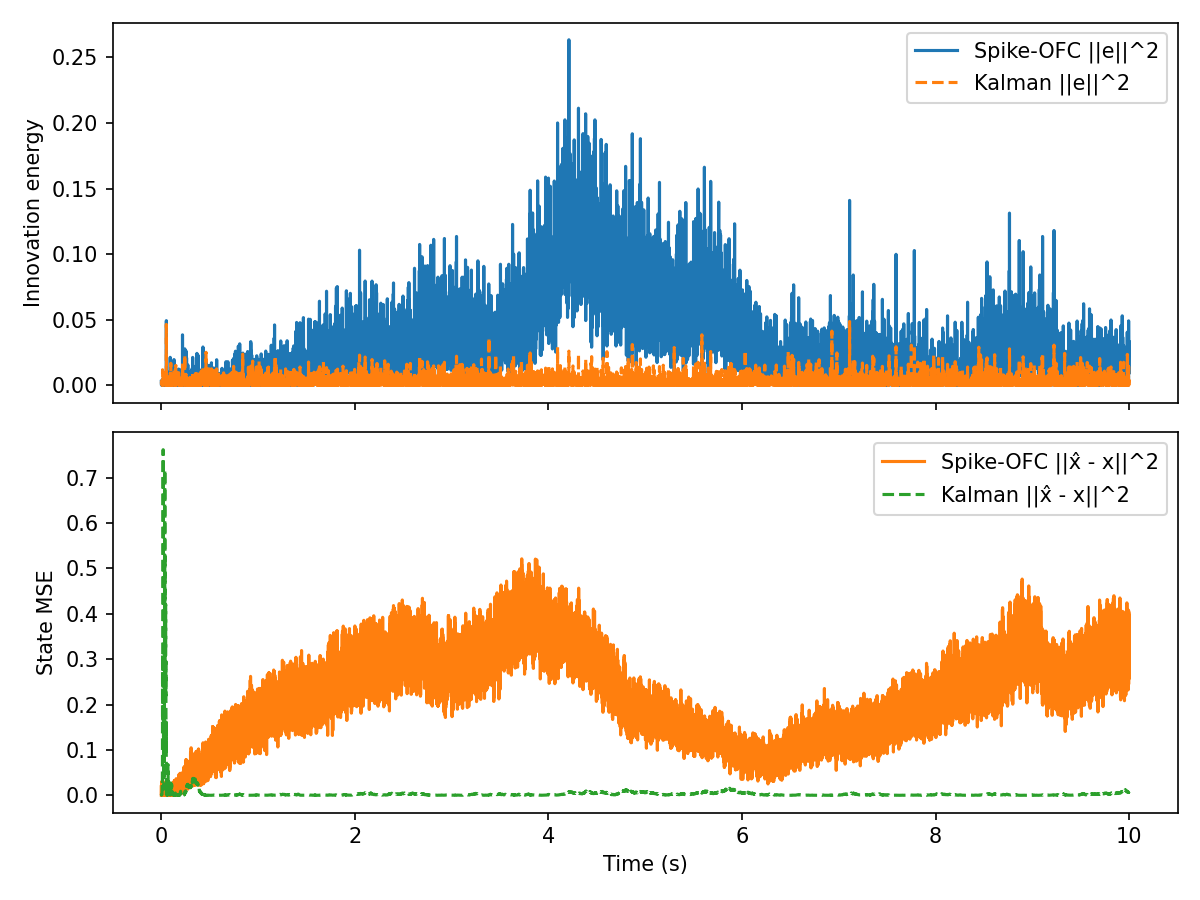

The table this chart was drawn from, first rows:
t, innovation, mse, firing_rate, r_norm, Ge_norm, kalman_innovation, kalman_mse
0.000000, 2.976885e-03, 4.012982e-04, 1.562500e+01, 1.000000e+00, 1.466045e-03, 2.976885e-03, 3.022917e-03
0.001000, 1.886085e-04, 2.202812e-02, 1.562500e+01, 1.413507e+00, 3.690176e-04, 2.475984e-03, 1.021829e-03
0.002000, 4.835233e-04, 3.058613e-04, 1.562500e+01, 1.730320e+00, 5.908471e-04, 1.198245e-03, 9.503804e-04
0.003000, 3.540805e-03, 2.065662e-02, 1.562500e+01, 1.997003e+00, 1.598886e-03, 3.169436e-03, 1.221255e-03
0.004000, 9.056270e-04, 1.491148e-03, 1.562500e+01, 2.231603e+00, 8.086137e-04, 2.736926e-03, 1.561279e-03
0.005000, 2.970969e-03, 2.679789e-02, 1.562500e+01, 2.443378e+00, 1.464588e-03, 9.251451e-04, 8.074620e-04
0.006000, 3.573464e-03, 3.075085e-02, 1.562500e+01, 2.637833e+00, 1.606243e-03, 4.701103e-04, 1.605766e-03
0.007000, 6.174066e-04, 1.283240e-02, 1.562500e+01, 2.818555e+00, 6.676549e-04, 2.284252e-03, 2.452793e-03
0.008000, 3.071215e-04, 9.675349e-04, 1.562500e+01, 2.988038e+00, 4.708922e-04, 3.092808e-04, 5.622203e-03
0.009000, 1.865438e-03, 2.595797e-02, 1.562500e+01, 3.148098e+00, 1.160531e-03, 3.141431e-03, 2.752339e-02
0.01, 1.419436e-05, 4.248538e-03, 1.562500e+01, 3.300108e+00, 1.012335e-04, 1.285069e-05, 2.424777e-02
0.011, 4.156096e-06, 2.317995e-02, 1.562500e+01, 3.445133e+00, 5.477838e-05, 1.563321e-04, 3.195031e-02
0.012, 7.674887e-04, 1.064224e-02, 1.562500e+01, 3.584022e+00, 7.443932e-04, 3.052734e-03, 8.993742e-02
0.013, 4.882018e-03, 2.782968e-02, 1.562500e+01, 3.717464e+00, 1.877440e-03, 1.188579e-02, 3.111180e-01
0.014, 2.822218e-03, 1.399235e-03, 1.562500e+01, 3.846026e+00, 1.427453e-03, 1.661813e-03, 2.093203e-01
0.015, 1.471433e-03, 3.187387e-02, 1.562500e+01, 3.970182e+00, 1.030710e-03, 9.383290e-04, 1.428650e-01
0.016, 1.812310e-04, 7.548315e-03, 1.562500e+01, 4.090334e+00, 3.617285e-04, 4.431747e-04, 1.878158e-01
0.017, 2.394062e-03, 2.912914e-02, 1.562500e+01, 4.206827e+00, 1.314722e-03, 4.671396e-03, 3.875277e-01
0.018, 1.646993e-03, 1.958526e-03, 1.562500e+01, 4.319955e+00, 1.090467e-03, 1.522499e-03, 5.404583e-01
0.019, 3.732773e-03, 2.412547e-02, 1.562500e+01, 4.429978e+00, 1.641656e-03, 2.224175e-03, 7.617115e-01
0.02, 9.277030e-04, 4.579561e-04, 1.562500e+01, 4.537122e+00, 8.184099e-04, 3.694914e-03, 4.819628e-01
0.021, 2.753576e-04, 1.619484e-02, 1.562500e+01, 4.641587e+00, 4.458769e-04, 1.391425e-03, 3.399628e-01
0.022, 3.177758e-03, 2.159070e-04, 1.562500e+01, 4.743549e+00, 1.514701e-03, 3.872553e-03, 1.559252e-01
0.023, 7.688318e-04, 9.419434e-04, 1.562500e+01, 4.843168e+00, 7.450442e-04, 9.425393e-04, 8.988947e-02
0.024, 1.709250e-05, 1.199809e-02, 1.562500e+01, 5.135341e+00, 1.110885e-04, 4.745716e-04, 1.349793e-01
0.025, 7.372461e-03, 1.917720e-03, 1.562500e+01, 5.226759e+00, 2.307133e-03, 3.791097e-03, 3.126992e-02
0.026, 3.748809e-03, 8.117030e-03, 1.562500e+01, 5.499680e+00, 1.645179e-03, 3.745768e-04, 1.376080e-02
0.027, 6.130763e-03, 3.830778e-03, 1.562500e+01, 5.584444e+00, 2.103893e-03, 1.145045e-02, 1.957823e-01
0.028, 7.459384e-03, 8.360900e-03, 1.562500e+01, 5.667775e+00, 2.320694e-03, 4.403333e-03, 5.892259e-02
0.029, 4.195814e-04, 8.643447e-03, 1.562500e+01, 5.916271e+00, 5.503950e-04, 2.162546e-05, 6.607769e-02
0.03, 6.744495e-04, 1.001104e-02, 1.562500e+01, 6.155066e+00, 6.978163e-04, 3.961082e-04, 3.894513e-02
0.031, 1.687181e-04, 4.271822e-04, 1.562500e+01, 6.384639e+00, 3.490175e-04, 4.415130e-06, 4.189708e-02
0.032, 1.514650e-03, 6.770050e-03, 1.562500e+01, 6.606396e+00, 1.045737e-03, 1.815560e-03, 1.047439e-01
0.033, 5.396973e-03, 1.145576e-02, 1.562500e+01, 6.675119e+00, 1.973974e-03, 3.252051e-03, 2.341185e-01
0.034, 8.681202e-03, 1.478013e-03, 1.562500e+01, 6.888700e+00, 2.503550e-03, 8.071115e-03, 5.301321e-01
0.035, 4.475401e-04, 1.160662e-02, 1.562500e+01, 7.093638e+00, 5.684370e-04, 1.017444e-03, 4.162276e-01
0.036, 7.797133e-03, 1.128210e-02, 1.562500e+01, 7.293372e+00, 2.372651e-03, 5.940991e-03, 7.175263e-01
0.037, 3.418276e-06, 2.587236e-03, 1.562500e+01, 7.354382e+00, 4.967867e-05, 2.816864e-06, 7.078995e-01
0.038, 7.587836e-03, 1.935086e-02, 1.562500e+01, 7.544900e+00, 2.340590e-03, 1.099199e-02, 3.355250e-01
0.039, 2.652370e-03, 2.481683e-03, 1.562500e+01, 7.732005e+00, 1.383832e-03, 2.222208e-03, 2.161750e-01
0.04, 6.739467e-06, 2.086155e-02, 1.562500e+01, 7.913458e+00, 6.975562e-05, 5.236114e-04, 2.677155e-01
0.041, 1.856743e-03, 5.405875e-04, 1.562500e+01, 8.088331e+00, 1.157823e-03, 2.443673e-03, 3.966045e-01
0.042, 1.669959e-05, 1.790908e-02, 1.562500e+01, 8.259865e+00, 1.098043e-04, 6.577209e-05, 4.197782e-01
0.043, 1.272066e-05, 1.649315e-03, 1.562500e+01, 8.426888e+00, 9.583437e-05, 9.236597e-10, 4.191027e-01
0.044, 2.149756e-03, 2.112616e-02, 1.562500e+01, 8.477646e+00, 1.245836e-03, 1.454312e-03, 3.202869e-01
0.045, 1.524186e-03, 4.130443e-04, 1.562500e+01, 8.756097e+00, 1.049024e-03, 1.518956e-03, 4.207534e-01
0.046, 7.248338e-03, 2.115662e-02, 1.562500e+01, 8.912235e+00, 2.287629e-03, 7.780869e-03, 2.192825e-01
0.047, 1.060398e-03, 7.884528e-04, 1.562500e+01, 8.959305e+00, 8.749857e-04, 1.368117e-03, 2.951380e-01
0.048, 4.375169e-03, 2.102832e-02, 1.562500e+01, 9.111566e+00, 1.777313e-03, 3.846493e-03, 1.790377e-01
0.049, 2.331885e-03, 8.509103e-04, 1.562500e+01, 9.262903e+00, 1.297538e-03, 1.244601e-03, 1.277102e-01
0.05, 1.817652e-03, 1.356062e-02, 1.562500e+01, 9.411305e+00, 1.145570e-03, 8.592022e-04, 9.321097e-02
0.051, 7.286380e-04, 2.653389e-03, 1.562500e+01, 9.555599e+00, 7.253077e-04, 2.962023e-03, 1.615744e-01
0.052, 4.930953e-02, 2.952894e-03, 1.562500e+01, 9.797625e+00, 5.966668e-03, 4.642627e-02, 8.061910e-04
0.053, 6.437527e-03, 3.512480e-03, 1.562500e+01, 1.003249e+01, 2.155887e-03, 6.973900e-03, 2.842555e-02
0.054, 6.550580e-04, 6.443842e-03, 1.562500e+01, 1.016897e+01, 6.877115e-04, 2.180589e-03, 8.373954e-03
0.055, 7.638968e-04, 1.536904e-03, 1.562500e+01, 1.030132e+01, 7.426493e-04, 7.510403e-04, 2.394775e-03
0.056, 4.208122e-03, 1.521454e-02, 1.562500e+01, 1.052527e+01, 1.743053e-03, 2.090062e-03, 5.568838e-04
0.057, 5.376126e-03, 2.011530e-03, 1.562500e+01, 1.056219e+01, 1.970158e-03, 1.344103e-03, 6.358764e-03
0.058, 1.086324e-03, 1.143537e-02, 1.562500e+01, 1.077949e+01, 8.856172e-04, 8.433199e-05, 8.183037e-03
0.059, 1.737057e-04, 1.037745e-03, 1.562500e+01, 1.099138e+01, 3.541387e-04, 4.540563e-04, 3.293032e-03
... 9,940 more rows
